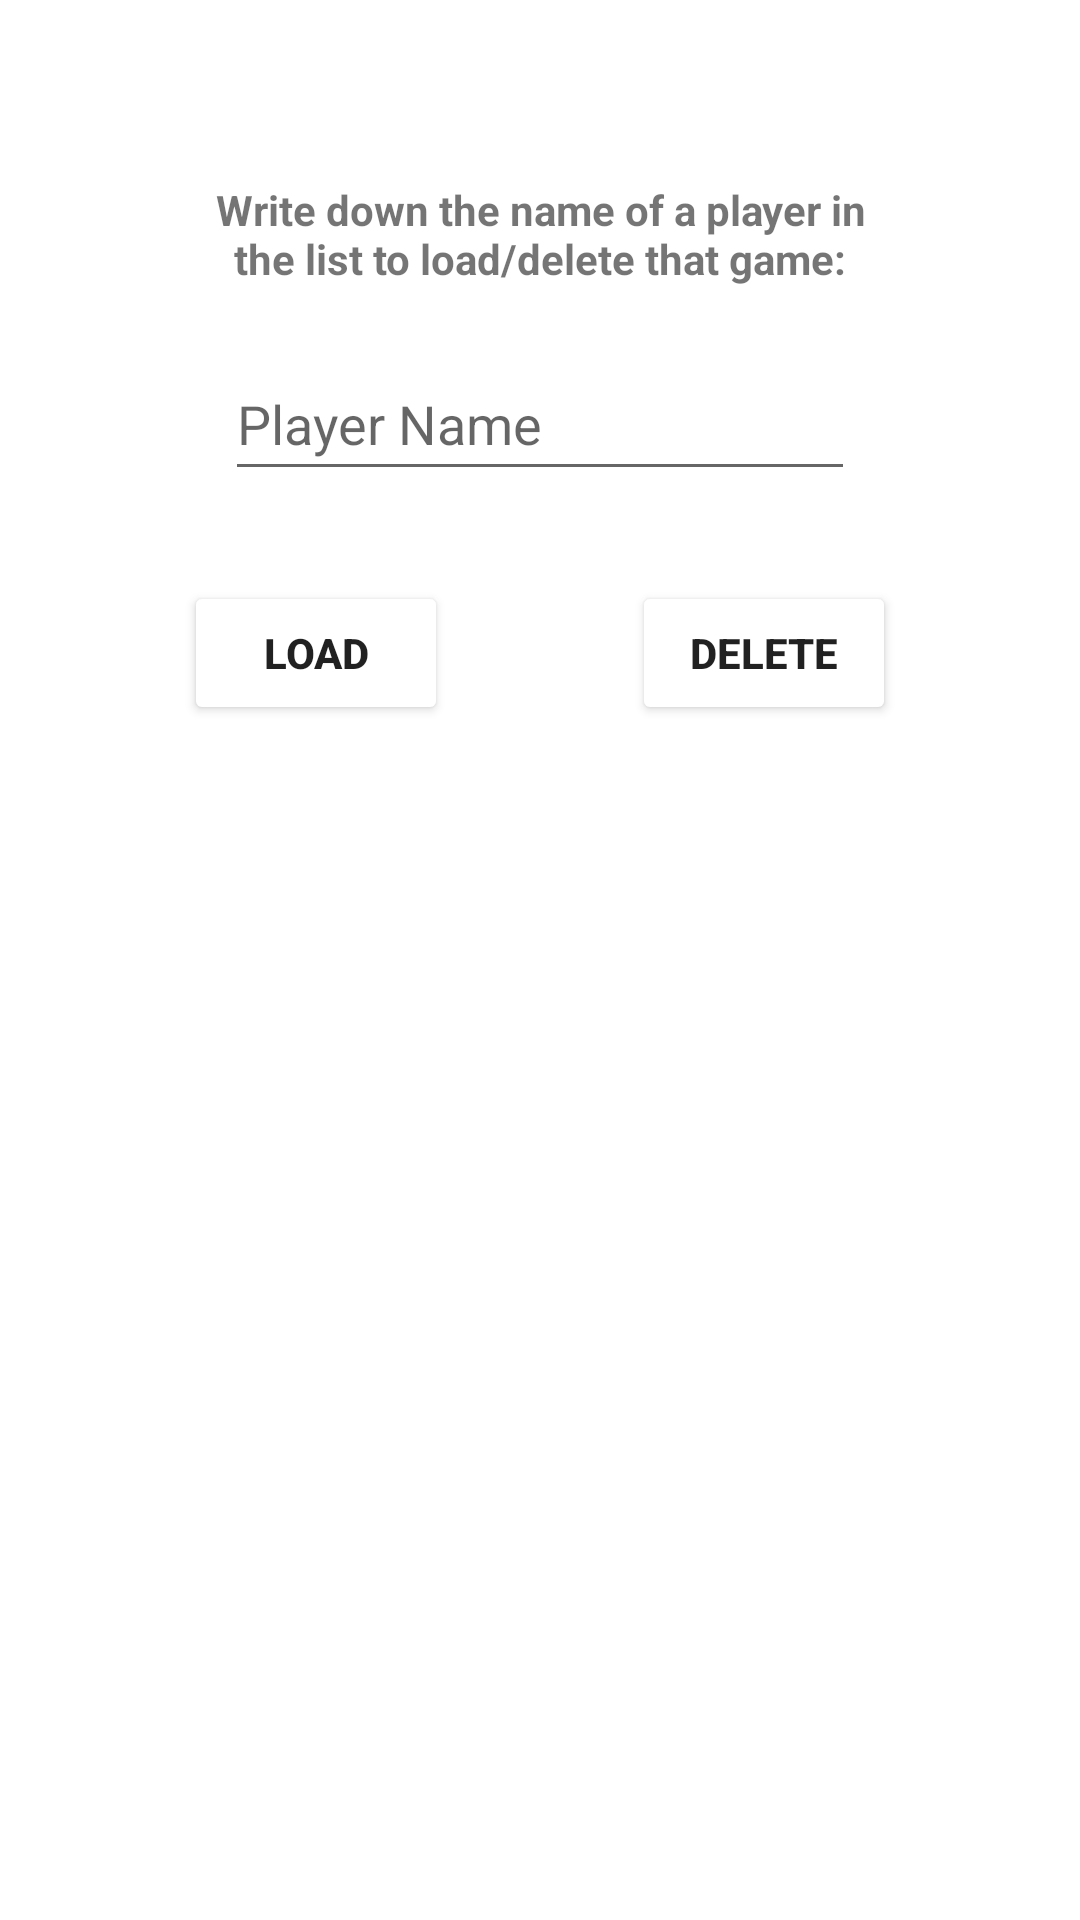

The Android layout XML behind this screen, and the referenced resources:
<!-- AndroidManifest.xml: application theme Theme.GymkETSII -->
<!-- res/layout/fragment_load_game_menu_lower.xml -->
<?xml version="1.0" encoding="utf-8"?>
<androidx.constraintlayout.widget.ConstraintLayout xmlns:android="http://schemas.android.com/apk/res/android"
    xmlns:app="http://schemas.android.com/apk/res-auto"
    xmlns:tools="http://schemas.android.com/tools"
    android:id="@+id/frameLayout"
    android:layout_width="match_parent"
    android:layout_height="match_parent"
    tools:context=".LoadGameMenuLowerFragment">

    <TextView
        android:id="@+id/TextView_choose_player"
        android:layout_width="wrap_content"
        android:layout_height="wrap_content"
        android:text="@string/choose_player_text"
        android:textAlignment="center"
        android:textStyle="bold"
        app:layout_constraintBottom_toBottomOf="parent"
        app:layout_constraintEnd_toEndOf="parent"
        app:layout_constraintHorizontal_bias="0.5"
        app:layout_constraintStart_toStartOf="parent"
        app:layout_constraintTop_toTopOf="parent"
        app:layout_constraintVertical_bias="0.1" />

    <EditText
        android:id="@+id/EditText_choose_player"
        android:layout_width="wrap_content"
        android:layout_height="wrap_content"
        android:layout_marginTop="20dp"
        android:ems="10"
        android:hint="@string/choose_player_hint"
        android:inputType="textPersonName"
        android:minHeight="48dp"
        app:layout_constraintEnd_toEndOf="parent"
        app:layout_constraintHorizontal_bias="0.5"
        app:layout_constraintStart_toStartOf="parent"
        app:layout_constraintTop_toBottomOf="@+id/TextView_choose_player" />

    <Button
        android:id="@+id/button_load"
        android:layout_width="wrap_content"
        android:layout_height="wrap_content"
        android:layout_marginTop="30dp"
        android:backgroundTint="@color/light_blue"
        android:onClick=""
        android:text="@string/load_text"
        android:textStyle="bold"
        app:layout_constraintEnd_toStartOf="@+id/button_delete"
        app:layout_constraintStart_toStartOf="parent"
        app:layout_constraintTop_toBottomOf="@+id/EditText_choose_player" />

    <Button
        android:id="@+id/button_delete"
        android:onClick=""
        android:layout_width="wrap_content"
        android:layout_height="wrap_content"
        android:layout_marginTop="30dp"
        android:backgroundTint="@color/light_blue"
        android:text="@string/delete_text"
        android:textStyle="bold"
        app:layout_constraintEnd_toEndOf="parent"
        app:layout_constraintStart_toEndOf="@+id/button_load"
        app:layout_constraintTop_toBottomOf="@+id/EditText_choose_player" />


</androidx.constraintlayout.widget.ConstraintLayout>
<!-- resources referenced by this layout -->
<resources>
  <string name="choose_player_hint">Player Name</string>
  <string name="choose_player_text">Write down the name of a player in\nthe list to load/delete that game:</string>
  <string name="delete_text">Delete</string>
  <string name="load_text">Load</string>
  <style name="Theme.GymkETSII" parent="Theme.MaterialComponents.DayNight.DarkActionBar">
          
          <item name="colorPrimary">@color/purple_500</item>
          <item name="colorPrimaryVariant">@color/purple_700</item>
          <item name="colorOnPrimary">@color/white</item>
          
          <item name="colorSecondary">@color/teal_200</item>
          <item name="colorSecondaryVariant">@color/teal_700</item>
          <item name="colorOnSecondary">@color/black</item>
          
          <item name="android:statusBarColor" tools:targetApi="l">?attr/colorPrimaryVariant</item>
          
      </style>
  <color name="purple_500">#FF6200EE</color>
  <color name="purple_700">#FF3700B3</color>
  <color name="white">#FFFFFFFF</color>
  <color name="teal_200">#FF03DAC5</color>
  <color name="teal_700">#FF018786</color>
  <color name="black">#FF000000</color>
</resources>
